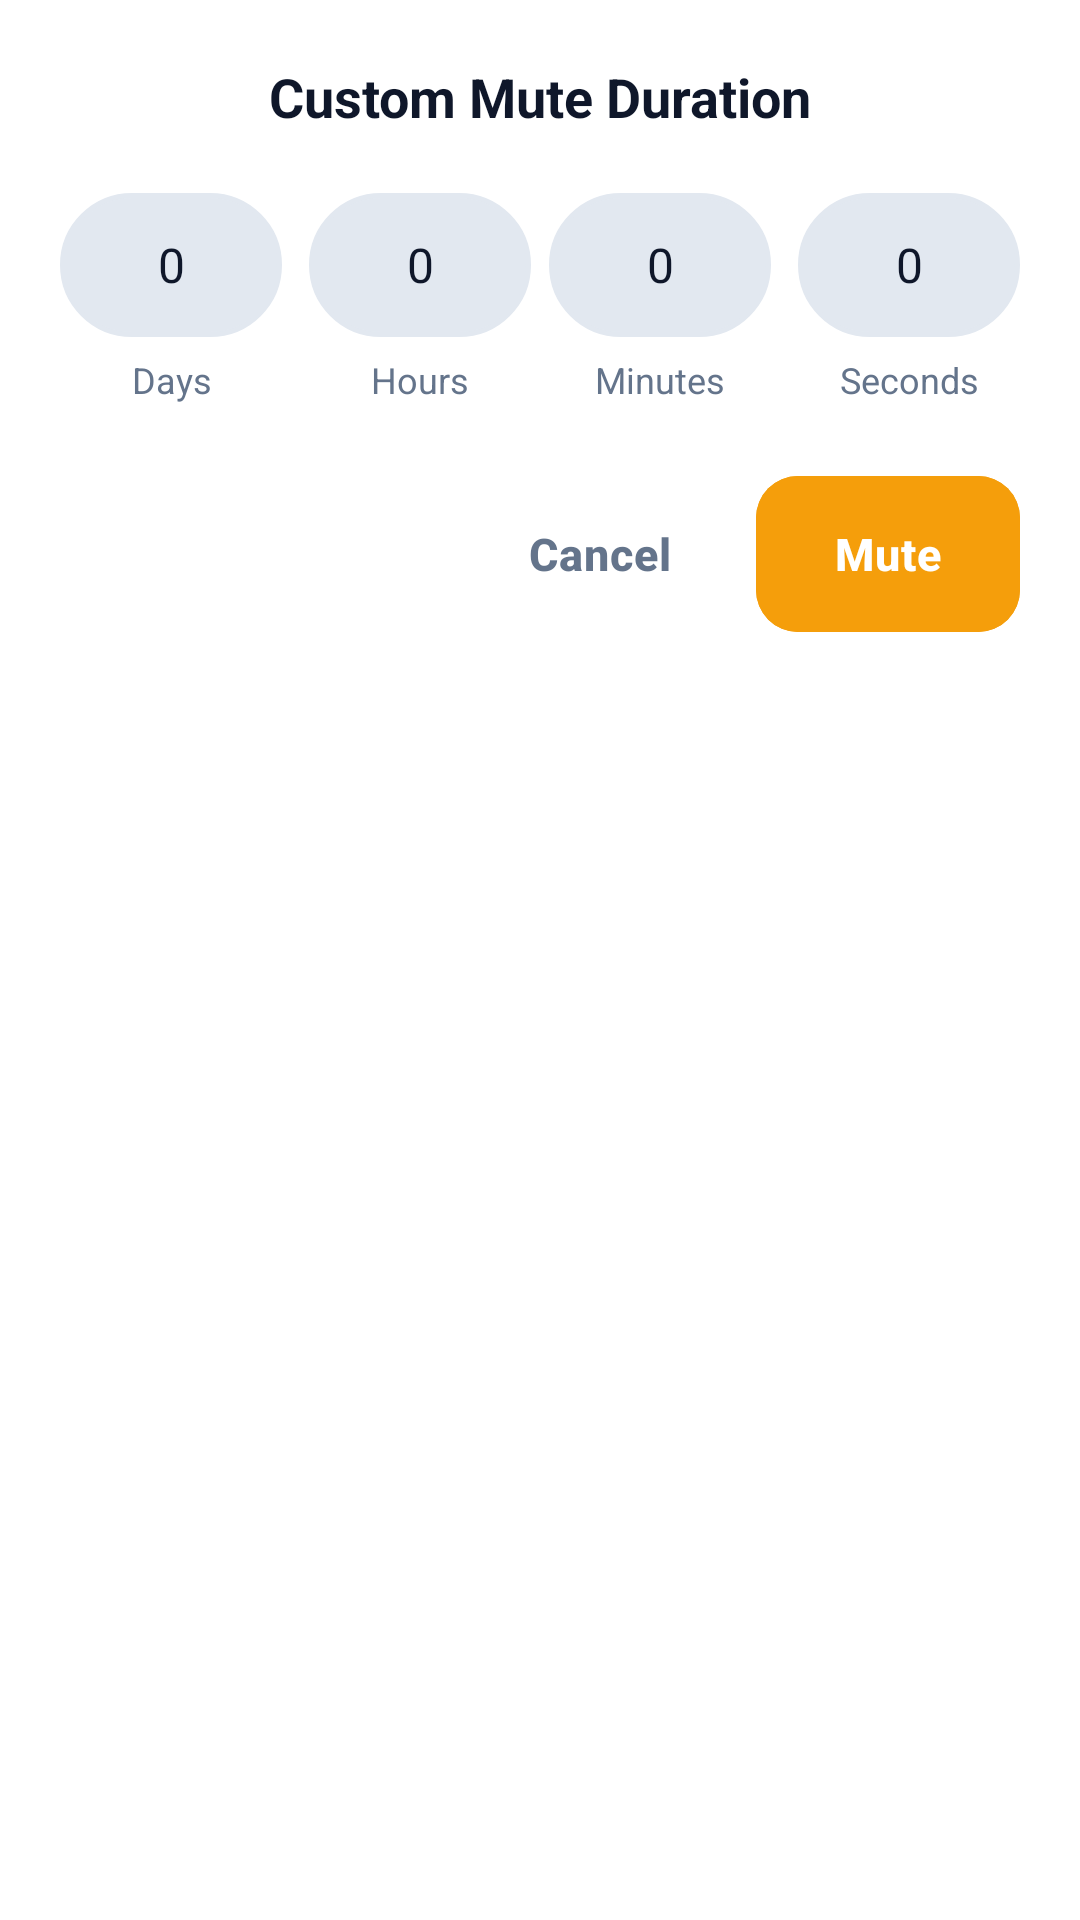

Write the Android layout XML for this screen, with the resource values it uses.
<!-- AndroidManifest.xml: application theme AppTheme -->
<!-- res/layout/layout_custom_mute_dialog.xml -->
<?xml version="1.0" encoding="utf-8"?>
<LinearLayout xmlns:android="http://schemas.android.com/apk/res/android"
    android:layout_width="match_parent"
    android:layout_height="wrap_content"
    android:orientation="vertical"
    android:padding="20dp"
    android:background="@color/ca_sheet_bg">

    <TextView
        android:layout_width="match_parent"
        android:layout_height="wrap_content"
        android:text="Custom Mute Duration"
        android:textColor="@color/ca_sheet_text"
        android:textSize="18sp"
        android:textStyle="bold"
        android:gravity="center"
        android:layout_marginBottom="20dp" />

    
    <LinearLayout
        android:layout_width="match_parent"
        android:layout_height="wrap_content"
        android:orientation="horizontal"
        android:layout_marginBottom="6dp">

        <EditText
            android:id="@+id/etMuteDays"
            android:layout_width="0dp"
            android:layout_height="48dp"
            android:layout_weight="1"
            android:layout_marginEnd="6dp"
            android:gravity="center"
            android:inputType="number"
            android:text="0"
            android:textColor="@color/ca_sheet_text"
            android:textSize="16sp"
            android:background="@drawable/bg_dev_info_button"
            android:backgroundTint="@color/ca_sheet_ripple" />

        <EditText
            android:id="@+id/etMuteHours"
            android:layout_width="0dp"
            android:layout_height="48dp"
            android:layout_weight="1"
            android:layout_marginHorizontal="3dp"
            android:gravity="center"
            android:inputType="number"
            android:text="0"
            android:textColor="@color/ca_sheet_text"
            android:textSize="16sp"
            android:background="@drawable/bg_dev_info_button"
            android:backgroundTint="@color/ca_sheet_ripple" />

        <EditText
            android:id="@+id/etMuteMinutes"
            android:layout_width="0dp"
            android:layout_height="48dp"
            android:layout_weight="1"
            android:layout_marginHorizontal="3dp"
            android:gravity="center"
            android:inputType="number"
            android:text="0"
            android:textColor="@color/ca_sheet_text"
            android:textSize="16sp"
            android:background="@drawable/bg_dev_info_button"
            android:backgroundTint="@color/ca_sheet_ripple" />

        <EditText
            android:id="@+id/etMuteSeconds"
            android:layout_width="0dp"
            android:layout_height="48dp"
            android:layout_weight="1"
            android:layout_marginStart="6dp"
            android:gravity="center"
            android:inputType="number"
            android:text="0"
            android:textColor="@color/ca_sheet_text"
            android:textSize="16sp"
            android:background="@drawable/bg_dev_info_button"
            android:backgroundTint="@color/ca_sheet_ripple" />
    </LinearLayout>

    
    <LinearLayout
        android:layout_width="match_parent"
        android:layout_height="wrap_content"
        android:orientation="horizontal"
        android:layout_marginBottom="24dp">

        <TextView
            android:layout_width="0dp"
            android:layout_height="wrap_content"
            android:layout_weight="1"
            android:layout_marginEnd="6dp"
            android:gravity="center"
            android:text="Days"
            android:textColor="@color/chat_list_text_secondary"
            android:textSize="12sp" />

        <TextView
            android:layout_width="0dp"
            android:layout_height="wrap_content"
            android:layout_weight="1"
            android:layout_marginHorizontal="3dp"
            android:gravity="center"
            android:text="Hours"
            android:textColor="@color/chat_list_text_secondary"
            android:textSize="12sp" />

        <TextView
            android:layout_width="0dp"
            android:layout_height="wrap_content"
            android:layout_weight="1"
            android:layout_marginHorizontal="3dp"
            android:gravity="center"
            android:text="Minutes"
            android:textColor="@color/chat_list_text_secondary"
            android:textSize="12sp" />

        <TextView
            android:layout_width="0dp"
            android:layout_height="wrap_content"
            android:layout_weight="1"
            android:layout_marginStart="6dp"
            android:gravity="center"
            android:text="Seconds"
            android:textColor="@color/chat_list_text_secondary"
            android:textSize="12sp" />
    </LinearLayout>

    <LinearLayout
        android:layout_width="match_parent"
        android:layout_height="wrap_content"
        android:orientation="horizontal"
        android:gravity="end">

        <com.google.android.material.button.MaterialButton
            android:id="@+id/btnCancelMute"
            style="@style/Widget.MaterialComponents.Button.TextButton"
            android:layout_width="wrap_content"
            android:layout_height="wrap_content"
            android:text="Cancel"
            android:textColor="@color/chat_list_text_secondary"
            android:layout_marginEnd="8dp" />

        <com.google.android.material.button.MaterialButton
            android:id="@+id/btnConfirmMute"
            android:layout_width="wrap_content"
            android:layout_height="wrap_content"
            android:text="Mute"
            android:backgroundTint="@color/ca_accent_mute"
            android:textColor="@color/white" />
    </LinearLayout>

</LinearLayout>
<!-- resources referenced by this layout -->
<resources>
  <color name="ca_accent_mute">#F59E0B</color>
  <color name="ca_sheet_bg">#FFFFFF</color>
  <color name="ca_sheet_ripple">#E2E8F0</color>
  <color name="ca_sheet_text">#0F172A</color>
  <color name="chat_list_text_secondary">#64748B</color>
  <color name="white">#FFFFFF</color>
  <color name="dev_btn_bg_pressed">#4338CA</color>
  <color name="dev_btn_border">#6366F1</color>
  <color name="dev_btn_bg">#4F46E5</color>
  <color name="primaryColor">#2AABEE</color>
  <color name="primaryLightColor">#D1E1FF</color>
  <color name="primaryDarkColor">#229ED9</color>
  <color name="accentColor">#2AABEE</color>
  <color name="backgroundColor">#FFFFFF</color>
  <color name="surfaceColor">#FFFFFF</color>
  <color name="textPrimary">#111111</color>
  <color name="textSecondary">#6B7280</color>
  <style name="Widget.App.Card" parent="Widget.Material3.CardView.Elevated">
          <item name="cardCornerRadius">12dp</item>
          <item name="cardElevation">2dp</item>
          <item name="cardBackgroundColor">@color/surfaceColor</item>
      </style>
  <style name="ShapeAppearance.App.SmallComponent" parent="ShapeAppearance.Material3.SmallComponent">
          <item name="cornerSize">10dp</item>
      </style>
  <style name="ShapeAppearance.App.MediumComponent" parent="ShapeAppearance.Material3.MediumComponent">
          <item name="cornerSize">12dp</item>
      </style>
  <style name="Widget.App.AutoCompleteTextView" parent="Widget.Material3.AutoCompleteTextView.OutlinedBox">
          <item name="android:popupBackground">@color/dropdown_popup_bg</item>
      </style>
  <!-- drawable bg_cursor (drawable) -->
  <?xml version="1.0" encoding="utf-8"?>
  <shape xmlns:android="http://schemas.android.com/apk/res/android"
      android:shape="rectangle">
      <size android:width="2dp" />
      <solid android:color="@color/cursor_color" />
  </shape>
  <color name="cursor_color">@color/primaryColor</color>
  <color name="btn_primary_bg">#2563EB</color>
  <color name="btn_primary_text">#FFFFFF</color>
  <color name="btn_ripple_color">#262563EB</color>
  <color name="picker_text_primary">#000000</color>
  <style name="TextAppearance.App.TimePicker.Title.Light" parent="TextAppearance.Material3.TitleMedium">
          <item name="android:fontFamily">sans-serif-medium</item>
          <item name="android:textColor">@color/picker_text_primary</item>
      </style>
  <color name="picker_primary_blue">#15B5FF</color>
  <color name="picker_light_blue">#EAF4FF</color>
  <style name="TextAppearance.App.TimePicker.Headline.Light" parent="TextAppearance.Material3.HeadlineLarge">
          <item name="android:fontFamily">sans-serif-medium</item>
          <item name="android:textStyle">bold</item>
      </style>
  <style name="Widget.App.MaterialTimePicker.Light" parent="Widget.Material3.MaterialTimePicker">
          
          <item name="clockFaceBackgroundColor">@color/picker_light_blue</item>
          
          <item name="clockNumberTextColor">@color/clock_number_color_light</item>
      </style>
  <style name="Widget.App.MaterialCalendar.HeaderLayout" parent="Widget.Material3.MaterialCalendar.HeaderLayout">
          <item name="android:background">@drawable/bg_picker_header_gradient</item>
      </style>
  <style name="Widget.App.MaterialCalendar.HeaderTitle" parent="Widget.Material3.MaterialCalendar.HeaderTitle">
          <item name="android:fontFamily">sans-serif-medium</item>
          <item name="android:textColor">@color/white</item>
      </style>
  <style name="TextAppearance.App.DatePicker.Weekday.Light" parent="TextAppearance.Material3.BodySmall">
          <item name="android:fontFamily">sans-serif-medium</item>
          <item name="android:textColor">@color/textSecondary</item>
      </style>
  <style name="TextAppearance.App.DatePicker.Day.Light" parent="TextAppearance.Material3.BodyMedium">
          <item name="android:fontFamily">sans-serif</item>
      </style>
  <color name="error_dark">#FF3B30</color>
  <color name="dropdown_popup_bg">#FFFFFF</color>
  <color name="blue_badge_icon">#2563EB</color>
</resources>
